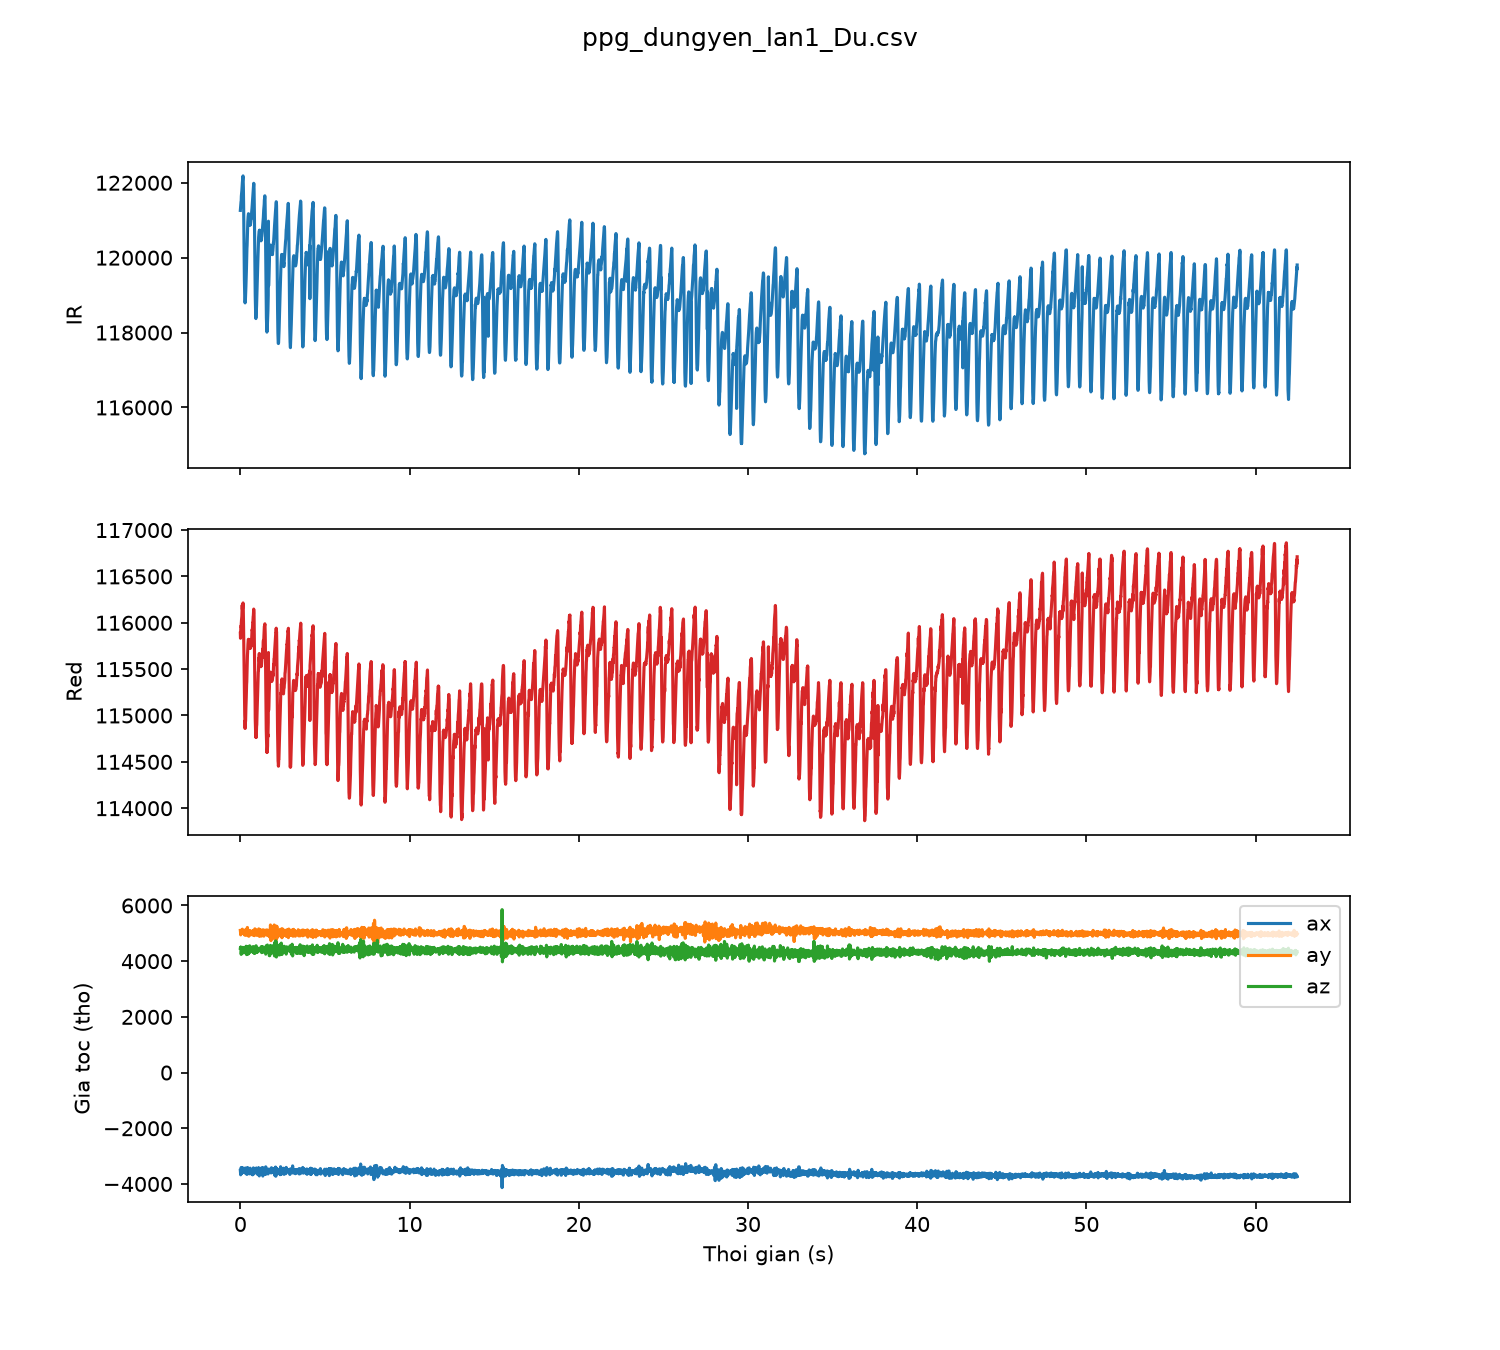

Data behind this chart, as committed beside it:
sample, t_s, red, ir, ax, ay, az
0, 0.00, 115888, 121262, -3513, 5105, 4460
1, 0.01, 115833, 121315, -3597, 5048, 4500
2, 0.02, 115906, 121385, -3672, 4944, 4453
3, 0.03, 115962, 121426, -3629, 4991, 4508
4, 0.04, 115959, 121486, -3470, 5086, 4325
5, 0.05, 115977, 121490, -3409, 5065, 4243
6, 0.06, 116010, 121644, -3458, 4996, 4311
7, 0.07, 116032, 121691, -3487, 5018, 4388
8, 0.08, 116052, 121743, -3516, 5023, 4437
9, 0.09, 116070, 121791, -3618, 5024, 4420
10, 0.10, 116116, 121875, -3438, 5039, 4368
11, 0.11, 116191, 121965, -3448, 5075, 4351
12, 0.12, 116145, 122005, -3412, 5150, 4373
13, 0.13, 116152, 122071, -3587, 4997, 4494
14, 0.14, 116201, 122133, -3587, 4997, 4494
15, 0.15, 116210, 122170, -3587, 4997, 4494
16, 0.16, 116214, 122183, -3587, 4997, 4494
17, 0.17, 116194, 122040, -3444, 5061, 4300
18, 0.18, 116099, 121865, -3444, 5061, 4300
19, 0.19, 115965, 121543, -3444, 5061, 4300
20, 0.20, 115818, 121155, -3582, 4982, 4345
21, 0.21, 115647, 120633, -3582, 4982, 4345
22, 0.22, 115456, 120161, -3521, 5033, 4434
23, 0.23, 115313, 119773, -3480, 5103, 4436
24, 0.24, 115186, 119407, -3524, 5066, 4430
25, 0.25, 115097, 119158, -3479, 5008, 4422
26, 0.26, 115002, 118968, -3590, 4936, 4414
27, 0.27, 114954, 118835, -3448, 4984, 4471
28, 0.28, 114860, 118792, -3431, 5040, 4493
29, 0.29, 114948, 118824, -3495, 5102, 4418
30, 0.30, 114938, 118880, -3439, 5126, 4414
31, 0.31, 114937, 118987, -3593, 4971, 4362
32, 0.32, 115023, 119140, -3508, 4939, 4287
33, 0.33, 115090, 119242, -3635, 4964, 4354
34, 0.34, 115133, 119380, -3615, 5035, 4538
35, 0.35, 115195, 119561, -3508, 5094, 4468
36, 0.36, 115283, 119694, -3462, 5034, 4311
37, 0.37, 115335, 119885, -3435, 5004, 4236
38, 0.38, 115363, 120062, -3529, 4950, 4329
39, 0.39, 115463, 120246, -3641, 4984, 4500
40, 0.40, 115506, 120332, -3656, 5112, 4526
41, 0.41, 115591, 120510, -3502, 5210, 4493
42, 0.42, 115649, 120675, -3502, 5210, 4493
43, 0.43, 115682, 120824, -3411, 4963, 4375
44, 0.44, 115737, 120952, -3429, 4919, 4263
45, 0.45, 115767, 121042, -3454, 5005, 4250
46, 0.46, 115791, 121098, -3492, 5121, 4471
47, 0.47, 115820, 121137, -3620, 5058, 4511
48, 0.48, 115822, 121174, -3578, 5081, 4471
49, 0.49, 115821, 121159, -3602, 5017, 4402
50, 0.50, 115812, 121128, -3478, 4895, 4283
51, 0.51, 115815, 121101, -3533, 4907, 4334
52, 0.52, 115808, 121063, -3597, 4963, 4377
53, 0.53, 115769, 121034, -3527, 5068, 4403
54, 0.54, 115742, 121000, -3537, 5078, 4476
55, 0.55, 115743, 120928, -3637, 5063, 4553
56, 0.56, 115748, 120916, -3589, 5004, 4462
57, 0.57, 115730, 120861, -3560, 5097, 4408
58, 0.58, 115747, 120907, -3433, 5096, 4371
59, 0.59, 115724, 120908, -3458, 5038, 4384
... 6,187 more rows
